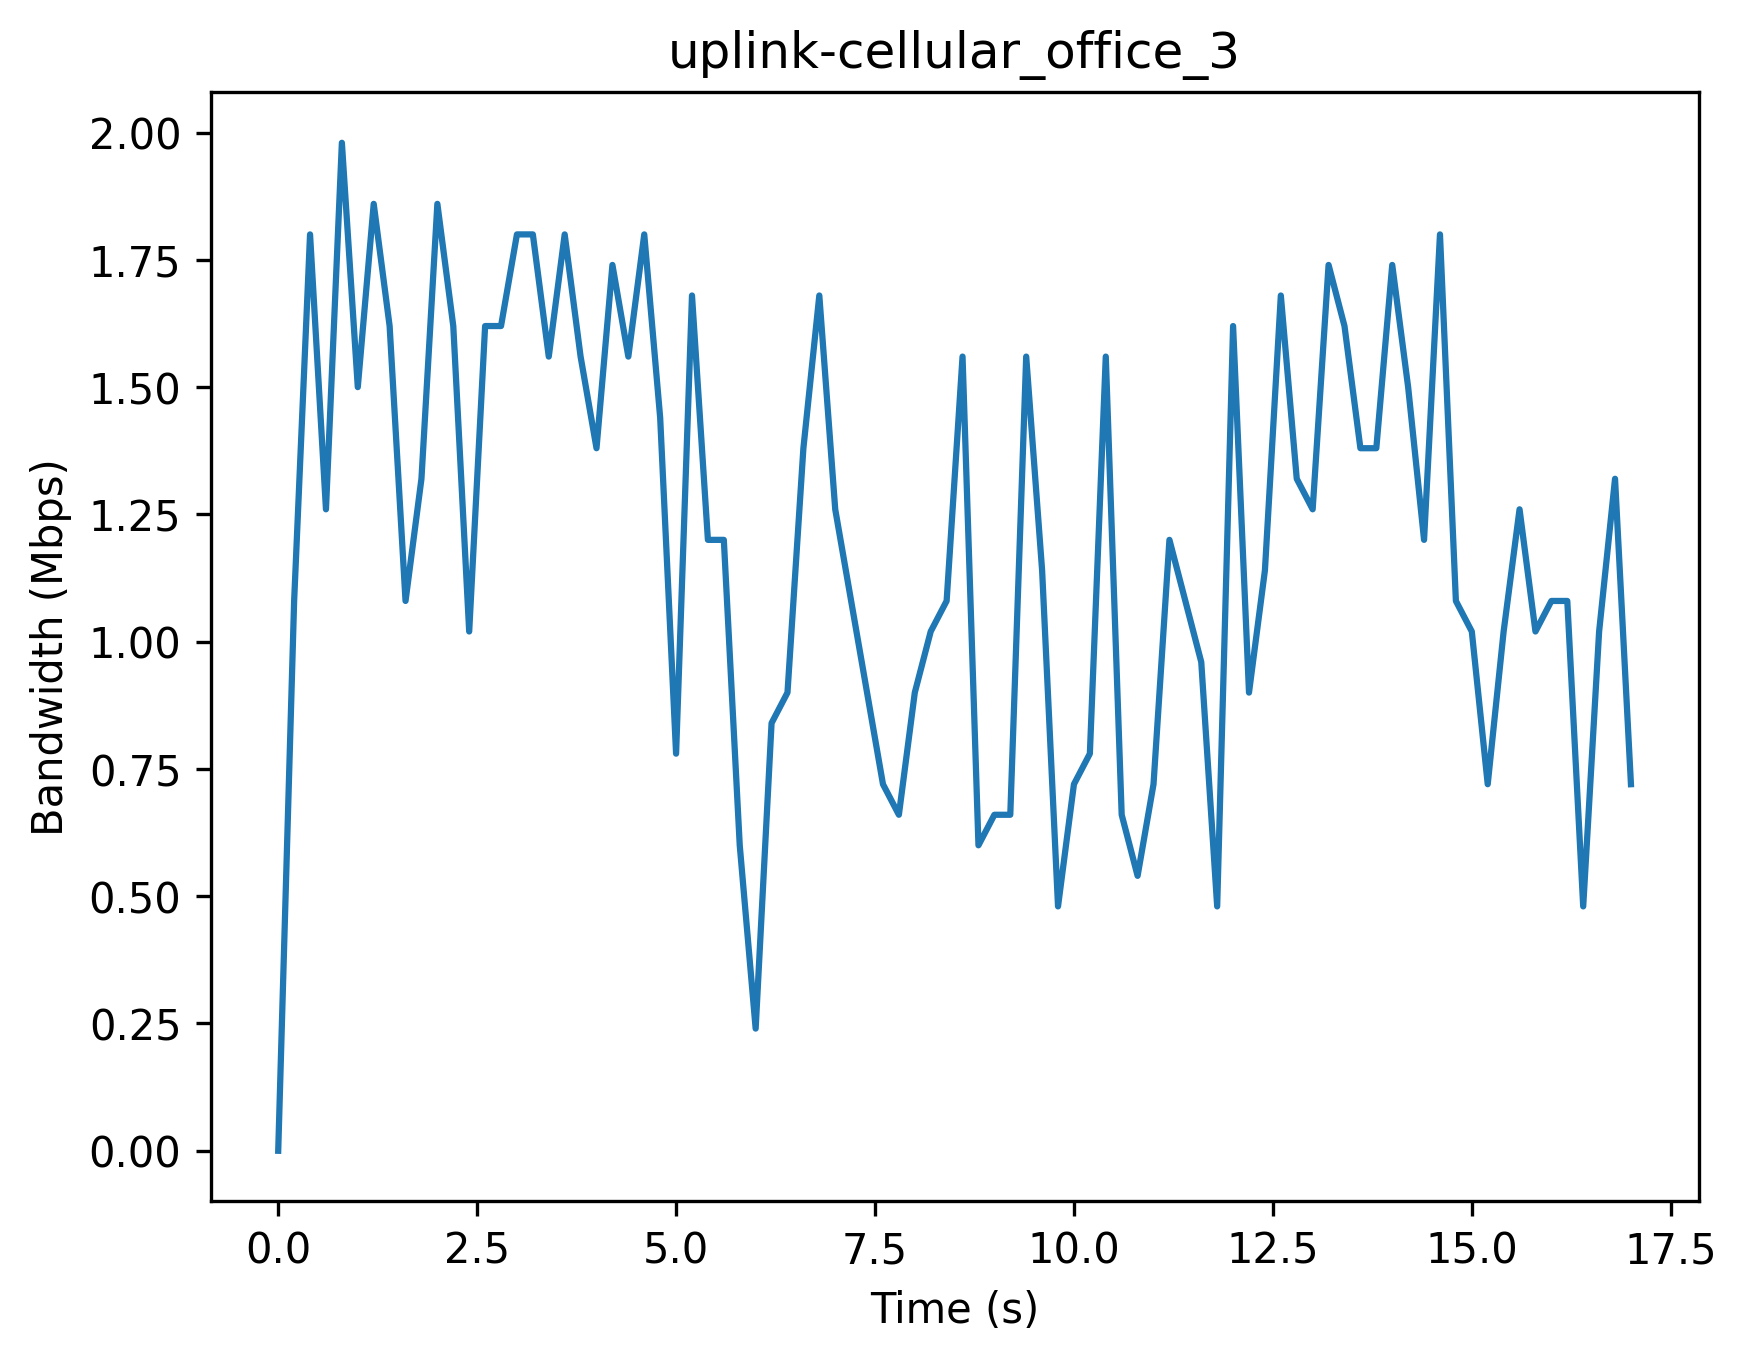

The file beside this chart, header and first rows:
Timestamp (s), Bandwidth (Mbps)
0, 0
0.2, 1.08
0.4, 1.8
0.6, 1.26
0.8, 1.98
1.0, 1.5
1.2, 1.86
1.4, 1.62
1.6, 1.08
1.8, 1.32
2.0, 1.86
2.2, 1.62
2.4, 1.02
2.6, 1.62
2.8, 1.62
3.0, 1.8
3.2, 1.8
3.4, 1.56
3.6, 1.8
3.8, 1.56
4.0, 1.38
4.2, 1.74
4.4, 1.56
4.6, 1.8
4.8, 1.44
5.0, 0.78
5.2, 1.68
5.4, 1.2
5.6, 1.2
5.8, 0.6
6.0, 0.24
6.2, 0.84
6.4, 0.9
6.6, 1.38
6.8, 1.68
7.0, 1.26
7.2, 1.08
7.4, 0.9
7.6, 0.72
7.8, 0.66
8.0, 0.9
8.2, 1.02
8.4, 1.08
8.6, 1.56
8.8, 0.6
9.0, 0.66
9.2, 0.66
9.4, 1.56
9.6, 1.14
9.8, 0.48
10.0, 0.72
10.2, 0.78
10.4, 1.56
10.6, 0.66
10.8, 0.54
11.0, 0.72
11.2, 1.2
11.4, 1.08
11.6, 0.96
11.8, 0.48
... 26 more rows
